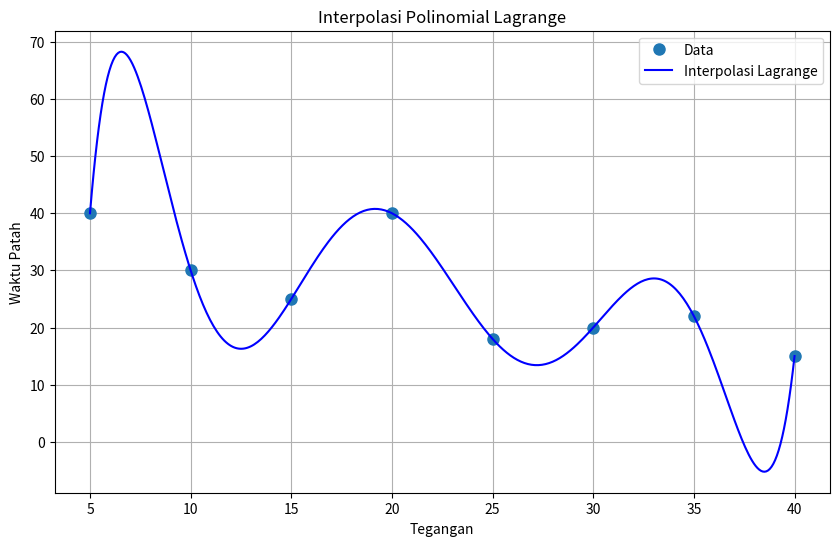
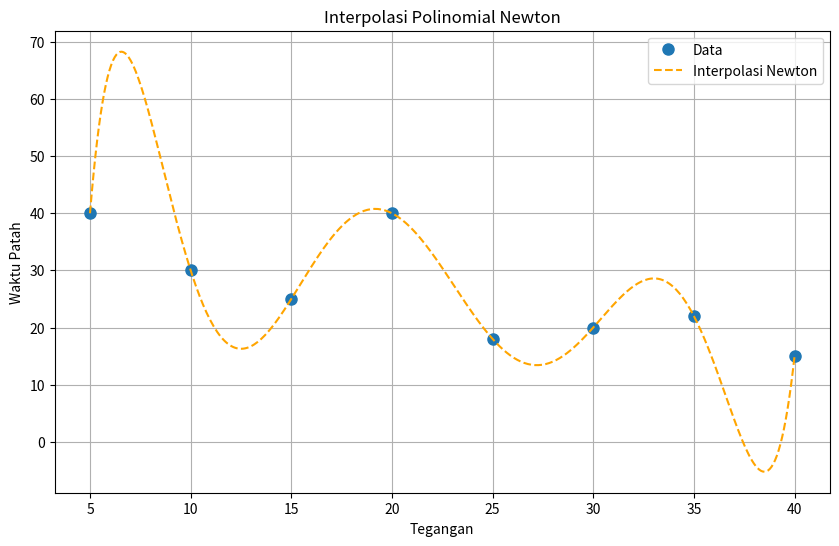

Reproduce these figures in Python, in order.
import numpy as np
import matplotlib.pyplot as plt
from scipy.interpolate import lagrange, BarycentricInterpolator

# Data
tegangan = np.array([5, 10, 15, 20, 25, 30, 35, 40])
waktu_patah = np.array([40, 30, 25, 40, 18, 20, 22, 15])

# Interpolasi Lagrange
poly_lagrange = lagrange(tegangan, waktu_patah)
x_range = np.linspace(5, 40, 400)
y_lagrange = poly_lagrange(x_range)

# Plot untuk Interpolasi Lagrange
plt.figure(figsize=(10, 6))
plt.plot(tegangan, waktu_patah, 'o', label='Data', markersize=8)
plt.plot(x_range, y_lagrange, color='blue', label='Interpolasi Lagrange')
plt.xlabel('Tegangan')
plt.ylabel('Waktu Patah')
plt.title('Interpolasi Polinomial Lagrange')
plt.legend()
plt.grid(True)
plt.show()

# Interpolasi Newton
poly_newton = BarycentricInterpolator(tegangan, waktu_patah)
y_newton = poly_newton(x_range)

# Plot untuk Interpolasi Newton
plt.figure(figsize=(10, 6))
plt.plot(tegangan, waktu_patah, 'o', label='Data', markersize=8)
plt.plot(x_range, y_newton, color='orange', linestyle='--', label='Interpolasi Newton')
plt.xlabel('Tegangan')
plt.ylabel('Waktu Patah')
plt.title('Interpolasi Polinomial Newton')
plt.legend()
plt.grid(True)
plt.show()
